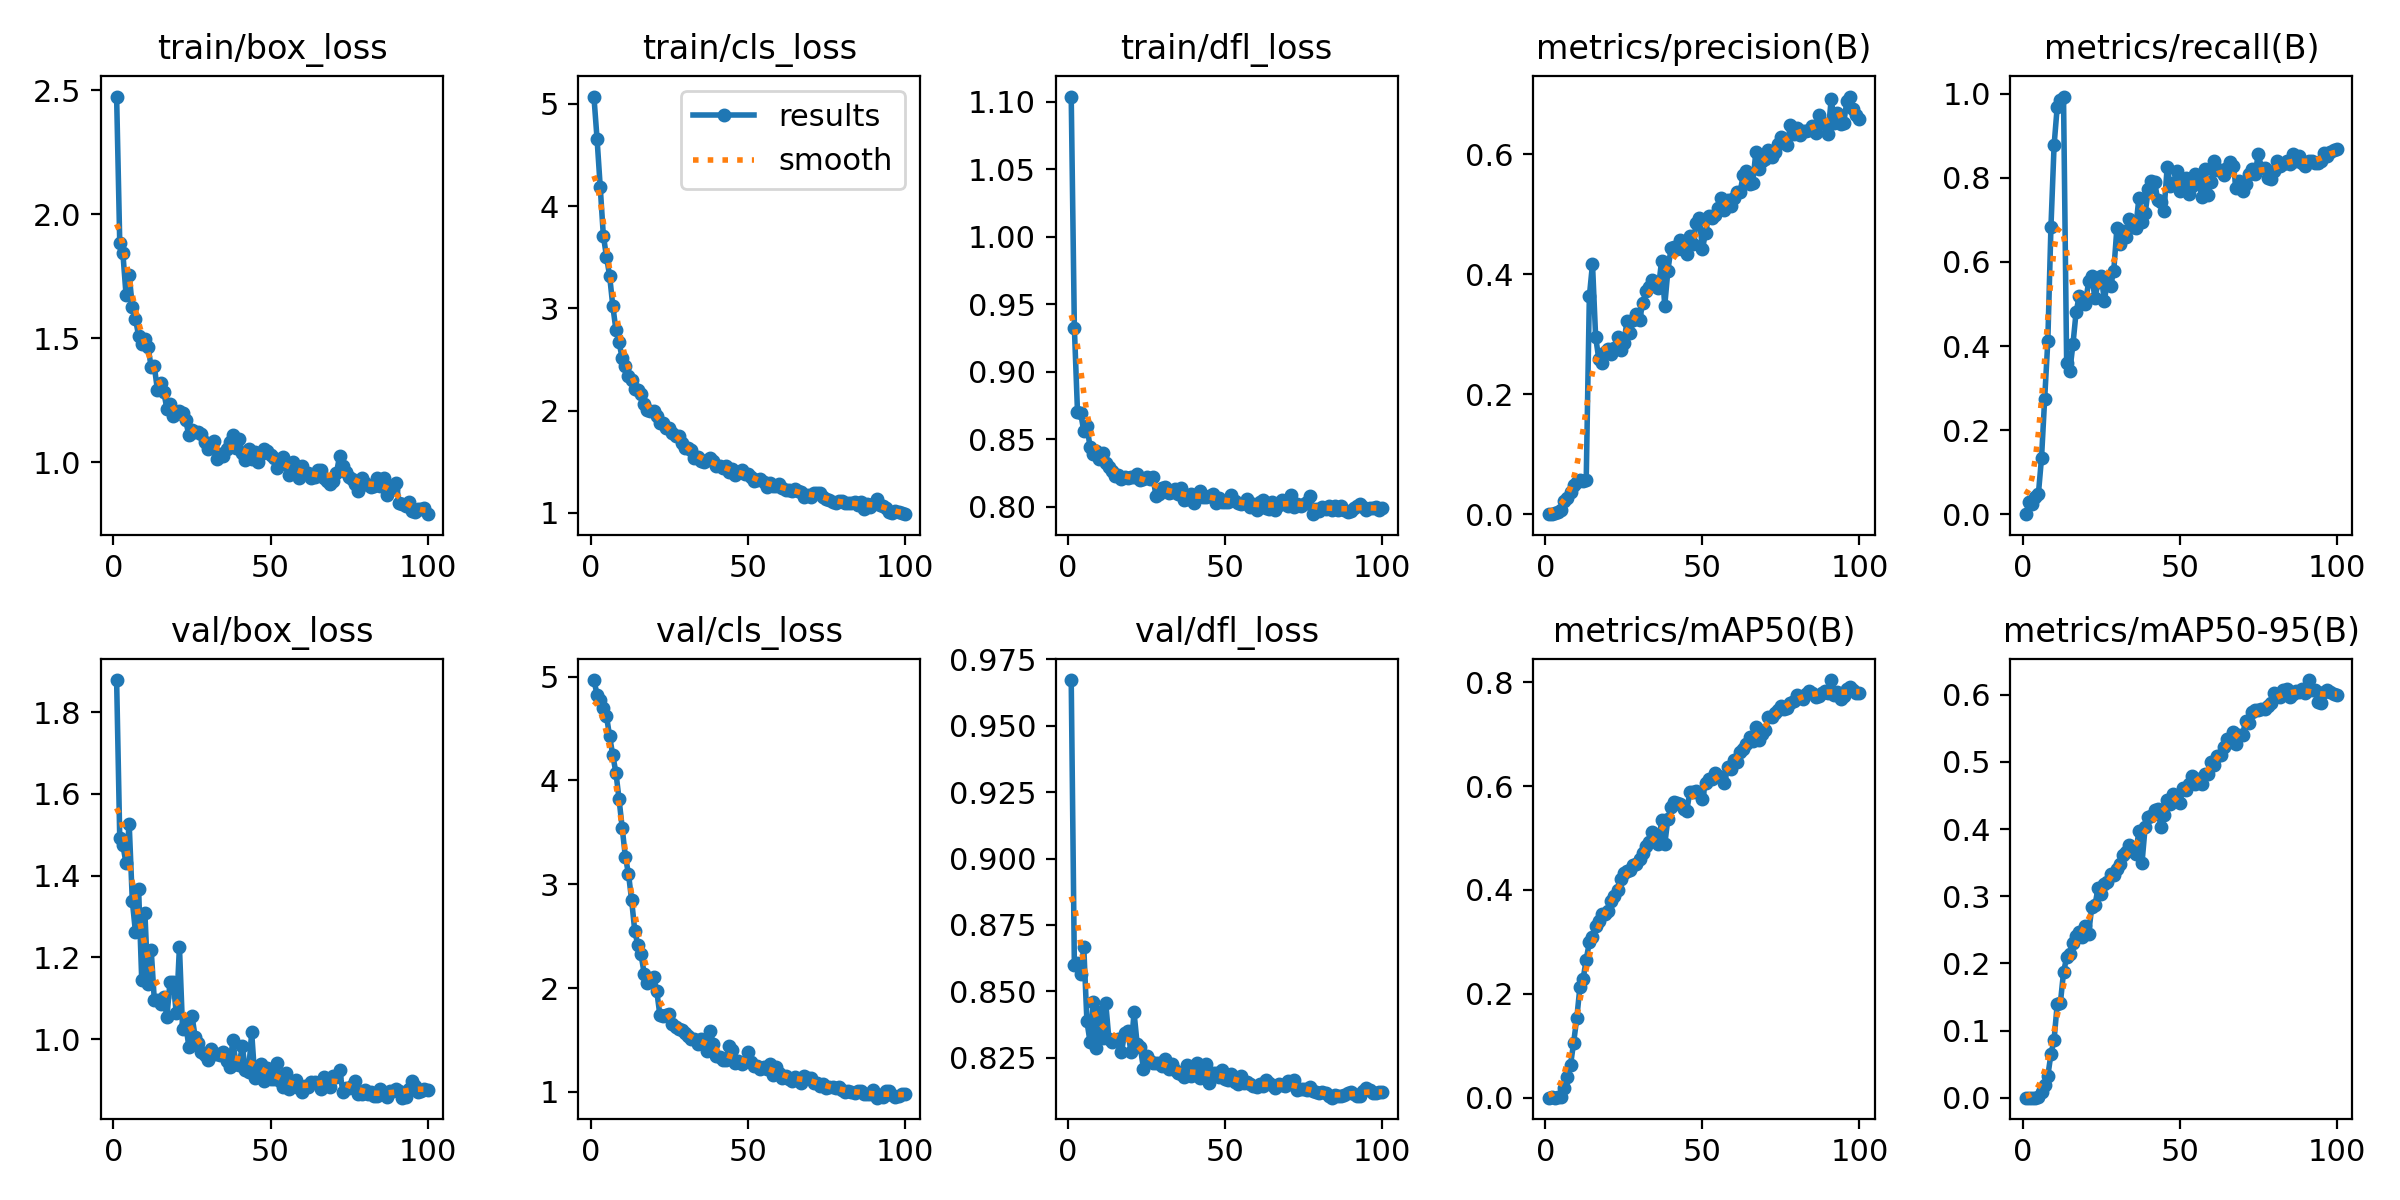

Data behind this chart, as committed beside it:
epoch, time, train/box_loss, train/cls_loss, train/dfl_loss, metrics/precision(B), metrics/recall(B), metrics/mAP50(B), metrics/mAP50-95(B), val/box_loss, val/cls_loss, val/dfl_loss, lr/pg0, lr/pg1, lr/pg2
1, 13.54, 2.474, 5.07, 1.104, 0, 0, 0, 0, 1.879, 4.967, 0.9672, 0.0001852, 0.0001852, 0.0001852
2, 18.01, 1.883, 4.656, 0.9328, 0.0008, 0.0281, 0.00115, 0.00022, 1.491, 4.826, 0.86, 0.0003896, 0.0003896, 0.0003896
3, 22.69, 1.841, 4.19, 0.8703, 0.00171, 0.02426, 0.00026, 6e-05, 1.475, 4.774, 0.8608, 0.0005899, 0.0005899, 0.0005899
4, 27.61, 1.674, 3.711, 0.8696, 0.00301, 0.04103, 0.00086, 0.00021, 1.43, 4.697, 0.8565, 0.0006064, 0.0006064, 0.0006064
5, 32.23, 1.755, 3.506, 0.8561, 0.00613, 0.04776, 0.00198, 0.00045, 1.527, 4.621, 0.8666, 0.0006002, 0.0006002, 0.0006002
6, 37.11, 1.626, 3.318, 0.8598, 0.02277, 0.1339, 0.01922, 0.00832, 1.338, 4.424, 0.8387, 0.0005941, 0.0005941, 0.0005941
7, 41.89, 1.579, 3.026, 0.8444, 0.02775, 0.2744, 0.04042, 0.01942, 1.262, 4.242, 0.8309, 0.0005879, 0.0005879, 0.0005879
8, 46.64, 1.508, 2.792, 0.8391, 0.03679, 0.4112, 0.0625, 0.03215, 1.368, 4.076, 0.8459, 0.0005817, 0.0005817, 0.0005817
9, 51.15, 1.477, 2.67, 0.8416, 0.0481, 0.6832, 0.1062, 0.06498, 1.144, 3.82, 0.8287, 0.0005755, 0.0005755, 0.0005755
10, 55.93, 1.497, 2.512, 0.8355, 0.0535, 0.8771, 0.1534, 0.08655, 1.309, 3.544, 0.8423, 0.0005693, 0.0005693, 0.0005693
11, 60.59, 1.465, 2.437, 0.8397, 0.05744, 0.9696, 0.2133, 0.1395, 1.136, 3.267, 0.8325, 0.0005631, 0.0005631, 0.0005631
12, 65.2, 1.383, 2.342, 0.8326, 0.05605, 0.9849, 0.228, 0.1408, 1.219, 3.101, 0.8455, 0.0005569, 0.0005569, 0.0005569
13, 70.12, 1.386, 2.301, 0.8298, 0.05633, 0.9934, 0.266, 0.1865, 1.097, 2.849, 0.832, 0.0005508, 0.0005508, 0.0005508
14, 75.03, 1.29, 2.212, 0.8262, 0.3628, 0.3593, 0.2989, 0.2091, 1.096, 2.551, 0.8309, 0.0005446, 0.0005446, 0.0005446
15, 79.75, 1.319, 2.205, 0.8229, 0.4171, 0.3406, 0.3096, 0.2142, 1.087, 2.411, 0.8316, 0.0005384, 0.0005384, 0.0005384
16, 84.54, 1.284, 2.163, 0.8232, 0.2956, 0.4037, 0.3305, 0.231, 1.103, 2.324, 0.8323, 0.0005322, 0.0005322, 0.0005322
17, 89.41, 1.215, 2.062, 0.8204, 0.2586, 0.4801, 0.3409, 0.2414, 1.054, 2.139, 0.8271, 0.000526, 0.000526, 0.000526
18, 94.14, 1.234, 2.007, 0.822, 0.2518, 0.5189, 0.3531, 0.2467, 1.14, 2.045, 0.8343, 0.0005198, 0.0005198, 0.0005198
19, 99.16, 1.186, 1.992, 0.8215, 0.2705, 0.5067, 0.3542, 0.2397, 1.141, 2.067, 0.8352, 0.0005136, 0.0005136, 0.0005136
20, 104.2, 1.193, 1.995, 0.8218, 0.2753, 0.5008, 0.3589, 0.2555, 1.063, 2.109, 0.8274, 0.0005074, 0.0005074, 0.0005074
21, 108.9, 1.206, 1.947, 0.8223, 0.2665, 0.5544, 0.3785, 0.244, 1.226, 1.972, 0.8421, 0.0005012, 0.0005012, 0.0005012
22, 113.5, 1.196, 1.879, 0.8241, 0.2775, 0.5676, 0.3881, 0.2844, 1.025, 1.739, 0.8301, 0.0004951, 0.0004951, 0.0004951
23, 118.3, 1.169, 1.881, 0.8196, 0.2958, 0.5134, 0.4007, 0.2865, 1.037, 1.735, 0.829, 0.0004889, 0.0004889, 0.0004889
24, 123.1, 1.107, 1.831, 0.8203, 0.2736, 0.5511, 0.4219, 0.3119, 0.9813, 1.743, 0.8209, 0.0004827, 0.0004827, 0.0004827
25, 127.7, 1.129, 1.835, 0.8224, 0.2849, 0.5675, 0.4318, 0.3028, 1.057, 1.748, 0.8256, 0.0004765, 0.0004765, 0.0004765
26, 132.3, 1.12, 1.786, 0.8206, 0.3227, 0.5074, 0.4371, 0.3181, 1.006, 1.652, 0.8237, 0.0004703, 0.0004703, 0.0004703
27, 137, 1.12, 1.752, 0.8219, 0.3022, 0.5557, 0.4381, 0.3205, 0.9911, 1.626, 0.8232, 0.0004641, 0.0004641, 0.0004641
28, 141.5, 1.114, 1.756, 0.8082, 0.3235, 0.5437, 0.4484, 0.3332, 0.9686, 1.604, 0.8229, 0.0004579, 0.0004579, 0.0004579
29, 146.3, 1.082, 1.68, 0.8096, 0.3329, 0.5788, 0.4493, 0.3314, 0.9609, 1.599, 0.8232, 0.0004518, 0.0004518, 0.0004518
30, 151.1, 1.053, 1.637, 0.8138, 0.3241, 0.6806, 0.4602, 0.3411, 0.9501, 1.563, 0.8219, 0.0004456, 0.0004456, 0.0004456
31, 155.9, 1.064, 1.635, 0.8144, 0.352, 0.6422, 0.4709, 0.3484, 0.9763, 1.536, 0.8244, 0.0004394, 0.0004394, 0.0004394
32, 160.4, 1.086, 1.616, 0.8101, 0.3713, 0.6731, 0.4842, 0.3611, 0.9631, 1.511, 0.821, 0.0004332, 0.0004332, 0.0004332
33, 165.3, 1.011, 1.542, 0.8112, 0.3781, 0.6592, 0.4933, 0.3654, 0.9631, 1.505, 0.8225, 0.000427, 0.000427, 0.000427
34, 169.9, 1.033, 1.544, 0.8135, 0.3903, 0.7017, 0.5107, 0.3765, 0.9618, 1.465, 0.8205, 0.0004208, 0.0004208, 0.0004208
35, 174.5, 1.025, 1.511, 0.8095, 0.3805, 0.6829, 0.4999, 0.3721, 0.9689, 1.508, 0.8194, 0.0004146, 0.0004146, 0.0004146
36, 179.1, 1.053, 1.499, 0.8143, 0.3776, 0.6808, 0.4886, 0.3626, 0.9478, 1.5, 0.8191, 0.0004084, 0.0004084, 0.0004084
37, 183.9, 1.08, 1.516, 0.8051, 0.422, 0.7518, 0.5337, 0.3975, 0.9317, 1.389, 0.8178, 0.0004022, 0.0004022, 0.0004022
38, 188.8, 1.109, 1.537, 0.806, 0.3475, 0.696, 0.4875, 0.35, 0.997, 1.586, 0.8224, 0.0003961, 0.0003961, 0.0003961
39, 193.5, 1.057, 1.509, 0.8093, 0.4058, 0.7157, 0.5372, 0.4035, 0.9387, 1.463, 0.818, 0.0003899, 0.0003899, 0.0003899
40, 198.2, 1.092, 1.457, 0.8032, 0.4435, 0.7736, 0.5596, 0.4173, 0.9366, 1.344, 0.8187, 0.0003837, 0.0003837, 0.0003837
41, 203, 1.037, 1.464, 0.809, 0.4458, 0.7921, 0.5691, 0.4197, 0.9833, 1.331, 0.8229, 0.0003775, 0.0003775, 0.0003775
42, 207.5, 1.009, 1.435, 0.812, 0.4411, 0.7897, 0.5672, 0.4283, 0.9252, 1.31, 0.8175, 0.0003713, 0.0003713, 0.0003713
43, 212.4, 1.051, 1.458, 0.8075, 0.4571, 0.7481, 0.5653, 0.43, 0.9209, 1.308, 0.8185, 0.0003651, 0.0003651, 0.0003651
44, 217.4, 1.013, 1.405, 0.8073, 0.4403, 0.7431, 0.5553, 0.4031, 1.017, 1.438, 0.8226, 0.0003589, 0.0003589, 0.0003589
45, 222, 1.04, 1.425, 0.8082, 0.4329, 0.7216, 0.5526, 0.4204, 0.9042, 1.402, 0.8156, 0.0003527, 0.0003527, 0.0003527
46, 226.5, 0.9995, 1.376, 0.8093, 0.4629, 0.8254, 0.5885, 0.4439, 0.9317, 1.274, 0.8191, 0.0003466, 0.0003466, 0.0003466
47, 231.1, 1.032, 1.403, 0.8032, 0.4501, 0.7801, 0.5887, 0.4365, 0.9384, 1.301, 0.8194, 0.0003404, 0.0003404, 0.0003404
48, 235.7, 1.054, 1.418, 0.8067, 0.4848, 0.7882, 0.5912, 0.452, 0.897, 1.266, 0.8176, 0.0003342, 0.0003342, 0.0003342
49, 240, 1.045, 1.38, 0.8039, 0.4937, 0.8154, 0.5868, 0.4438, 0.9299, 1.288, 0.8203, 0.000328, 0.000328, 0.000328
50, 244.8, 1.028, 1.383, 0.8033, 0.4419, 0.7698, 0.5755, 0.4394, 0.9039, 1.379, 0.8171, 0.0003218, 0.0003218, 0.0003218
51, 249.5, 1.015, 1.354, 0.8032, 0.4693, 0.794, 0.6063, 0.4609, 0.9036, 1.289, 0.8167, 0.0003156, 0.0003156, 0.0003156
52, 254.1, 0.976, 1.316, 0.8084, 0.4972, 0.7989, 0.6145, 0.4585, 0.9421, 1.248, 0.819, 0.0003094, 0.0003094, 0.0003094
53, 258.7, 0.9938, 1.324, 0.804, 0.4932, 0.7626, 0.6143, 0.4665, 0.898, 1.25, 0.8158, 0.0003033, 0.0003033, 0.0003033
54, 263.4, 1.019, 1.328, 0.8028, 0.4979, 0.781, 0.6245, 0.4794, 0.8838, 1.218, 0.8152, 0.0002971, 0.0002971, 0.0002971
55, 268.1, 0.9904, 1.307, 0.8021, 0.5097, 0.8088, 0.6191, 0.4669, 0.9175, 1.239, 0.8182, 0.0002909, 0.0002909, 0.0002909
56, 272.8, 0.9489, 1.256, 0.8027, 0.5268, 0.794, 0.6173, 0.4738, 0.8784, 1.219, 0.8155, 0.0002847, 0.0002847, 0.0002847
57, 277.5, 1.002, 1.289, 0.8058, 0.5064, 0.7538, 0.6054, 0.4664, 0.8868, 1.271, 0.8158, 0.0002785, 0.0002785, 0.0002785
58, 282.3, 0.9608, 1.269, 0.8, 0.5232, 0.8204, 0.6361, 0.4822, 0.9007, 1.163, 0.815, 0.0002723, 0.0002723, 0.0002723
59, 287, 0.9368, 1.265, 0.8021, 0.5143, 0.7601, 0.6324, 0.4813, 0.8814, 1.244, 0.8142, 0.0002661, 0.0002661, 0.0002661
60, 291.7, 0.9845, 1.279, 0.7978, 0.5264, 0.7909, 0.6506, 0.4994, 0.8702, 1.183, 0.814, 0.0002599, 0.0002599, 0.0002599
... 40 more rows
